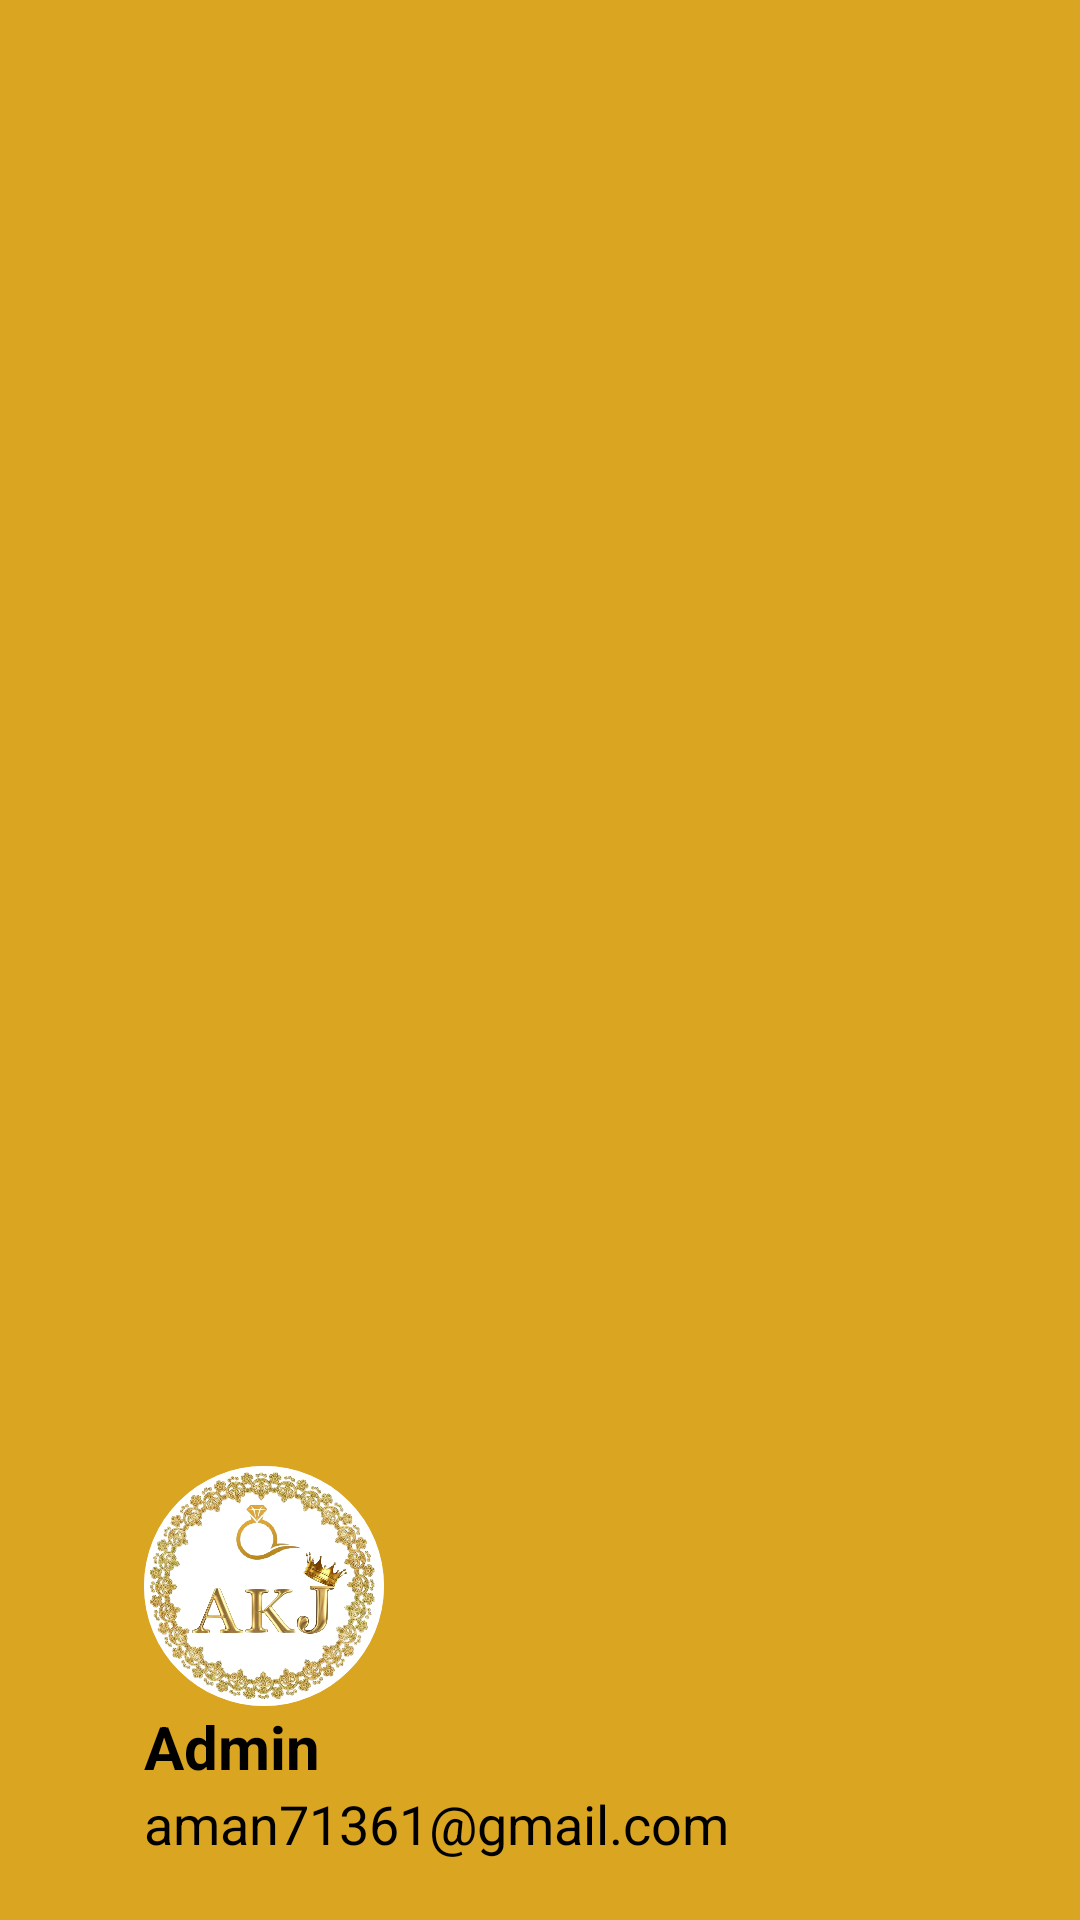

Write the Android layout XML for this screen, with the resource values it uses.
<!-- AndroidManifest.xml: application theme Theme.AkashJewellers -->
<!-- res/layout/drawer_header.xml -->
<?xml version="1.0" encoding="utf-8"?>
<LinearLayout xmlns:android="http://schemas.android.com/apk/res/android"
    android:layout_width="match_parent"
    android:orientation="vertical"
    android:layout_height="220dp"
    android:gravity="bottom"
    android:paddingBottom="20sp"
    android:paddingStart="48dp"
    android:paddingEnd="20sp"
    android:background="@color/Golden"
    xmlns:app="http://schemas.android.com/apk/res-auto">

    <androidx.cardview.widget.CardView
        android:layout_width="80dp"
        android:layout_height="80dp"
        app:cardCornerRadius="40dp"
        app:cardElevation="0dp">
    
        <ImageView
            android:layout_width="match_parent"
            android:layout_height="match_parent"
            android:src="@drawable/akash_jeweller_logo">
        </ImageView>

    </androidx.cardview.widget.CardView>

        <TextView
            android:layout_width="match_parent"
            android:layout_height="wrap_content"
            android:text="Admin"
            android:textSize="20dp"
            android:textColor="@color/black"
            android:textStyle="bold">
        </TextView>
    <TextView
        android:layout_width="match_parent"
        android:layout_height="wrap_content"
        android:textSize="18dp"
        android:text="aman71361@gmail.com"
        android:textColor="@color/black"
        >
    </TextView>



</LinearLayout>
<!-- resources referenced by this layout -->
<resources>
  <color name="Golden">#DAA520</color>
  <color name="black">#FF000000</color>
  <!-- drawable akash_jeweller_logo: jpg bitmap (drawable, 338006 bytes) -->
  <style name="Theme.AkashJewellers" parent="Base.Theme.AkashJewellers" />
  <style name="Base.Theme.AkashJewellers" parent="Theme.Material3.DayNight.NoActionBar">
          
           <item name="android:statusBarColor">@android:color/transparent</item>
  
      </style>
</resources>
